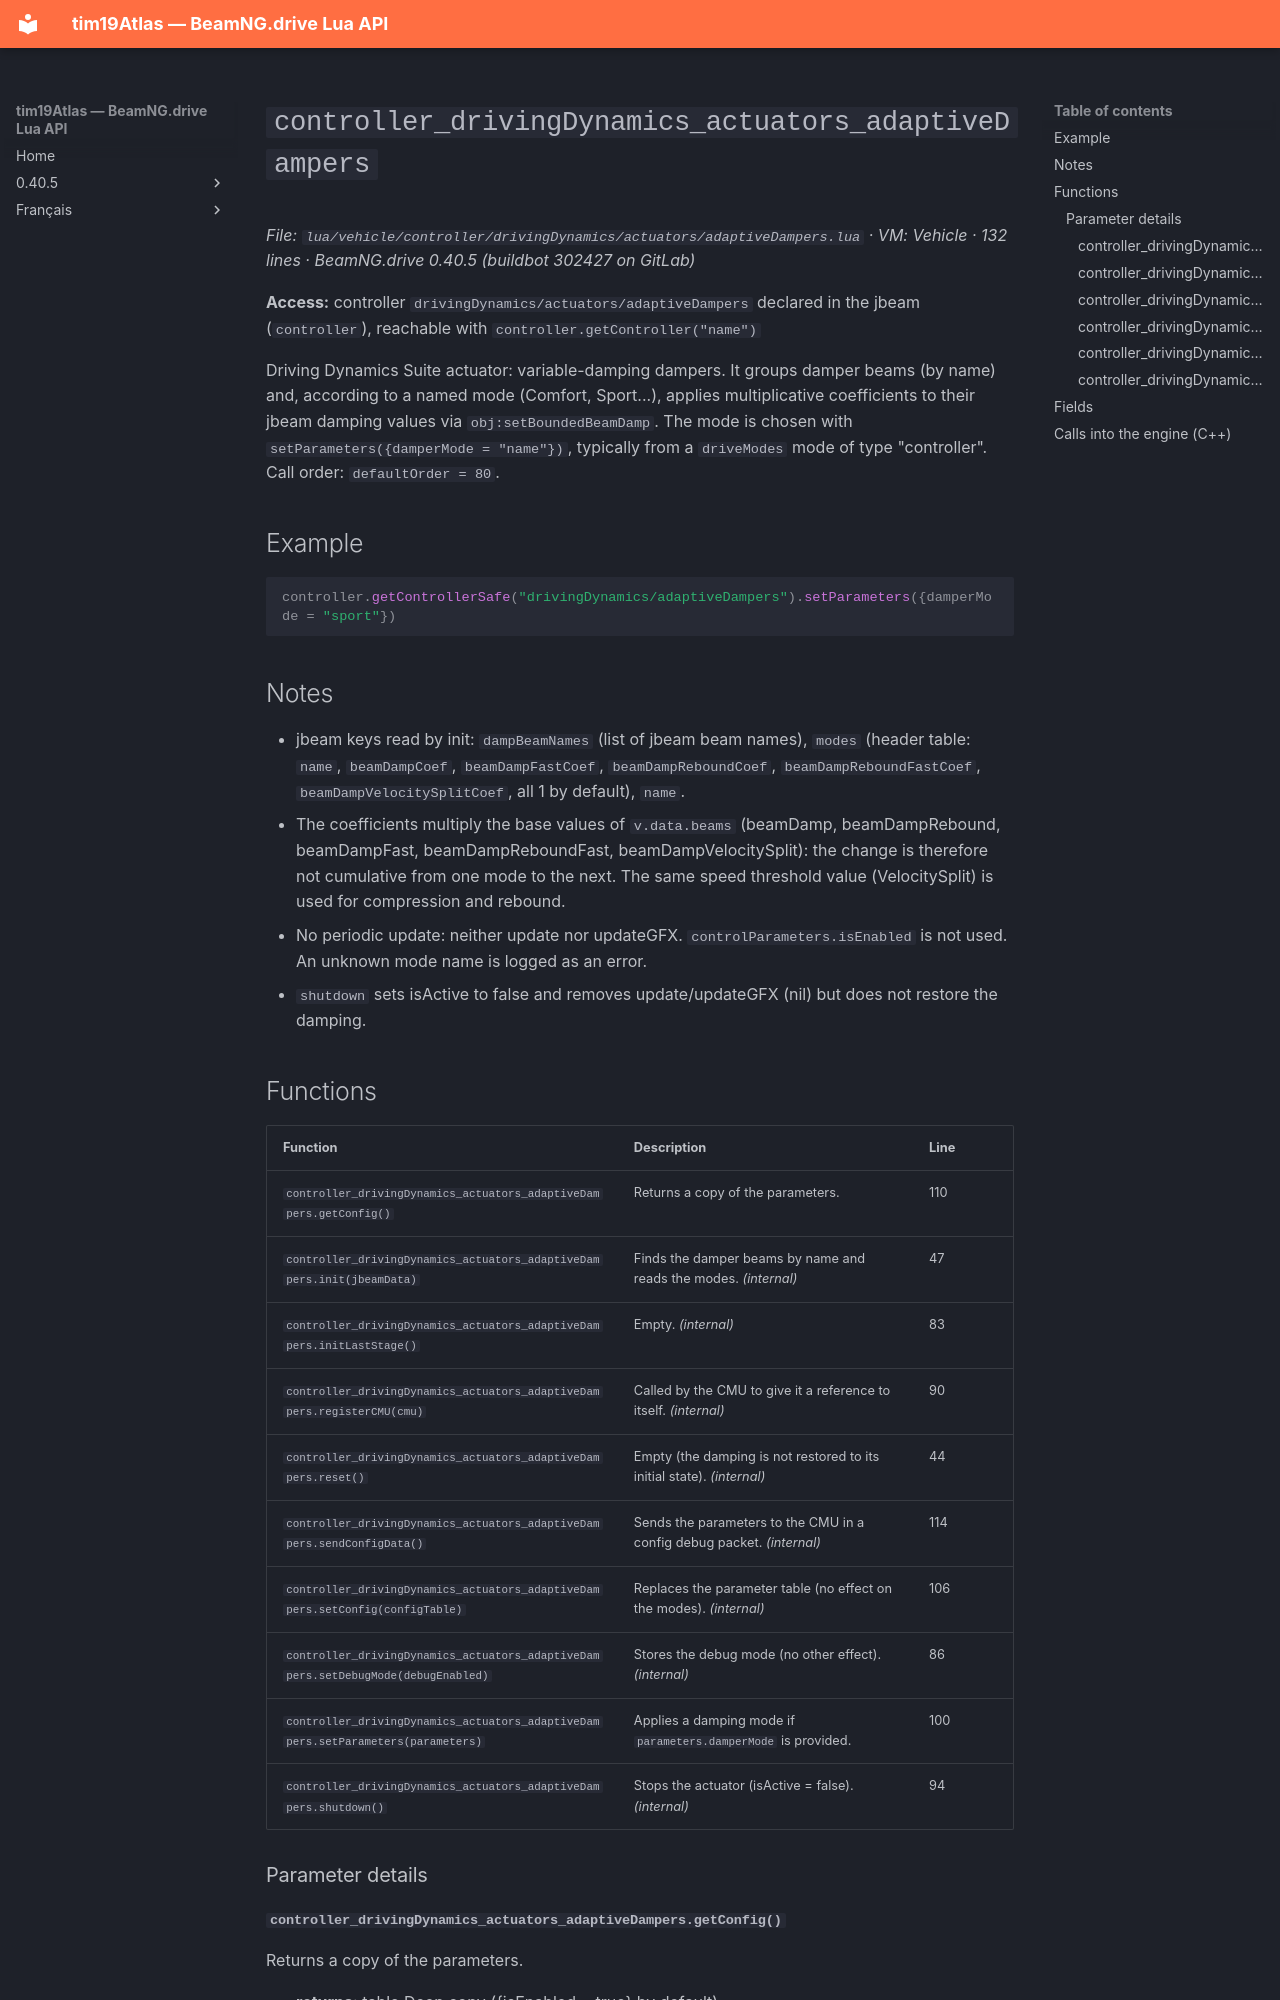

repository: Tim0219800/beamng-lua-atlas · page: 0.40.5/vehicle/controller/drivingDynamics/actuators/adaptiveDampers.html · generator: mkdocs

# `controller_drivingDynamics_actuators_adaptiveDampers`

*File: `lua/vehicle/controller/drivingDynamics/actuators/adaptiveDampers.lua` · VM: Vehicle · 132 lines · BeamNG.drive 0.40.5 (buildbot 302427 on GitLab)*

**Access:** controller `drivingDynamics/actuators/adaptiveDampers` declared in the jbeam (`controller`), reachable with `controller.getController("name")`

Driving Dynamics Suite actuator: variable-damping dampers. It groups damper beams (by name) and, according to a named mode (Comfort, Sport...), applies multiplicative coefficients to their jbeam damping values via `obj:setBoundedBeamDamp`. The mode is chosen with `setParameters({damperMode = "name"})`, typically from a `driveModes` mode of type "controller". Call order: `defaultOrder = 80`.

## Example

```lua
controller.getControllerSafe("drivingDynamics/adaptiveDampers").setParameters({damperMode = "sport"})
```

## Notes

- jbeam keys read by init: `dampBeamNames` (list of jbeam beam names), `modes` (header table: `name`, `beamDampCoef`, `beamDampFastCoef`, `beamDampReboundCoef`, `beamDampReboundFastCoef`, `beamDampVelocitySplitCoef`, all 1 by default), `name`.
- The coefficients multiply the base values of `v.data.beams` (beamDamp, beamDampRebound, beamDampFast, beamDampReboundFast, beamDampVelocitySplit): the change is therefore not cumulative from one mode to the next. The same speed threshold value (VelocitySplit) is used for compression and rebound.
- No periodic update: neither update nor updateGFX. `controlParameters.isEnabled` is not used. An unknown mode name is logged as an error.
- `shutdown` sets isActive to false and removes update/updateGFX (nil) but does not restore the damping.
